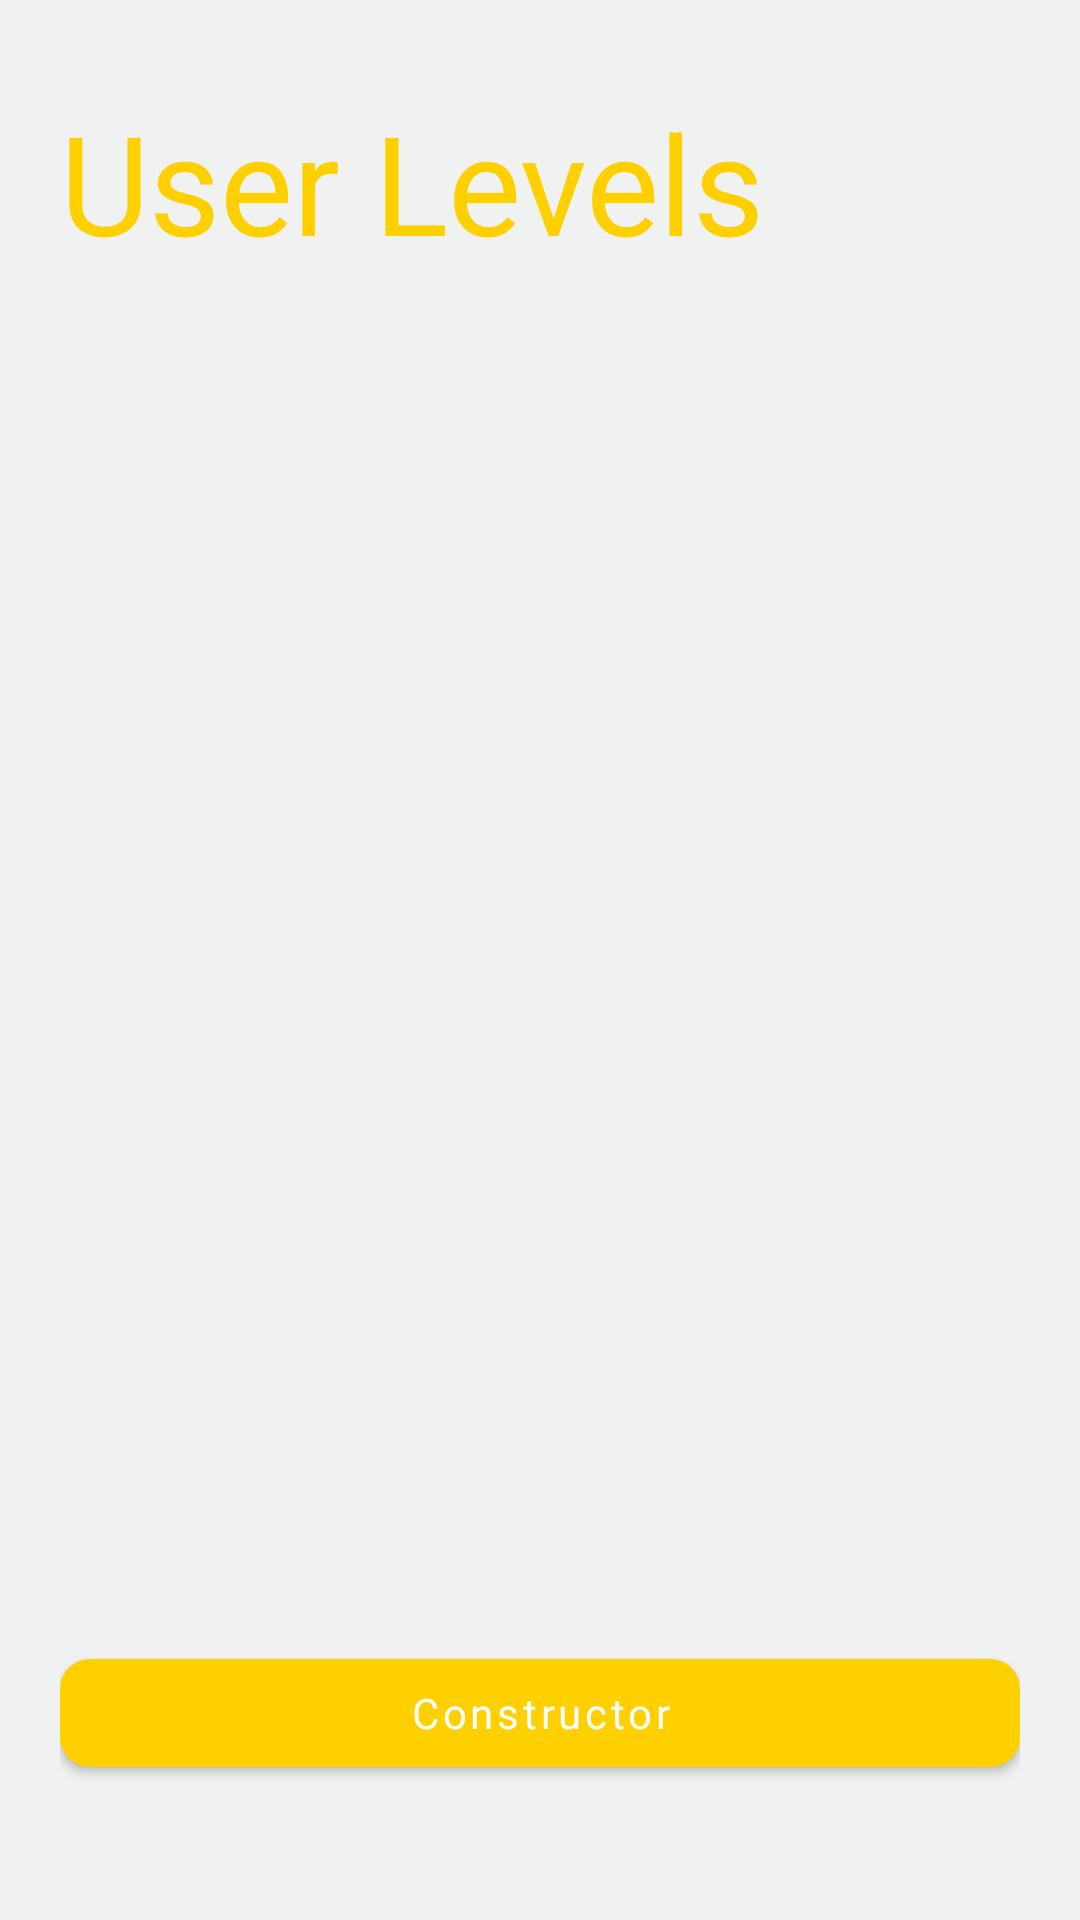

The Android layout XML behind this screen, and the referenced resources:
<!-- AndroidManifest.xml: application theme CustomAppTheme -->
<!-- res/layout/fragment_your_levels.xml -->
<?xml version="1.0" encoding="utf-8"?>
<layout xmlns:app="http://schemas.android.com/apk/res-auto">

    <androidx.coordinatorlayout.widget.CoordinatorLayout xmlns:android="http://schemas.android.com/apk/res/android"
        xmlns:tools="http://schemas.android.com/tools"
        android:layout_width="match_parent"
        android:layout_height="match_parent"
        android:background="@color/backgroundDesignColor"
        tools:context=".ui.levels.YourLevelsFragment">

        <LinearLayout
            android:layout_width="match_parent"
            android:layout_height="wrap_content"
            android:layout_marginStart="20dp"
            android:layout_marginTop="@dimen/margin_layout_top"
            android:layout_marginEnd="20dp"
            android:layout_marginBottom="@dimen/margin_layout_bottom"
            android:orientation="vertical">

            <TextView
                android:layout_width="match_parent"
                android:layout_height="wrap_content"
                android:ellipsize="end"
                android:fontFamily="@font/ru_eng_sriracha"
                android:maxLines="2"
                android:text="@string/user_levels"
                android:textColor="@color/textOrangeColor"
                android:textSize="46sp" />

            <RelativeLayout
                android:layout_width="match_parent"
                android:layout_height="wrap_content"
                android:orientation="vertical"
                app:layout_behavior="com.google.android.material.appbar.AppBarLayout$ScrollingViewBehavior">

                <androidx.recyclerview.widget.RecyclerView
                    android:id="@+id/your_levels_rv"
                    android:layout_width="match_parent"
                    android:layout_height="wrap_content"
                    android:layout_above="@id/constructor"
                    android:layout_alignParentTop="true"
                    android:clipToPadding="false"
                    android:overScrollMode="never"
                    app:layoutManager="androidx.recyclerview.widget.LinearLayoutManager"
                    app:layout_behavior="com.google.android.material.appbar.AppBarLayout$ScrollingViewBehavior"
                    tools:listitem="@layout/user_level_model" />

                <com.google.android.material.button.MaterialButton
                    android:id="@+id/constructor"
                    android:layout_width="match_parent"
                    android:layout_height="wrap_content"
                    android:layout_marginTop="10dp"
                    android:layout_alignParentBottom="true"
                    android:fontFamily="@font/ru_eng_sriracha"
                    android:text="@string/constructor"
                    android:textColor="@android:color/white"
                    app:cornerRadius="10dp"
                    android:textAllCaps="false"
                    app:backgroundTint="@color/textOrangeColor" />

            </RelativeLayout>

        </LinearLayout>

    </androidx.coordinatorlayout.widget.CoordinatorLayout>
</layout>
<!-- res/layout/user_level_model.xml (included above) -->
<?xml version="1.0" encoding="utf-8"?>
<layout xmlns:android="http://schemas.android.com/apk/res/android"
    xmlns:app="http://schemas.android.com/apk/res-auto">

    <data>
        <variable
            name="level"
            type="com.example.emojifinder.ui.categories.SmallLevelModel" />
    </data>

    <RelativeLayout
        android:layout_width="match_parent"
        android:layout_height="wrap_content">

        <RelativeLayout
            android:id="@+id/item_main_place"
            android:layout_width="match_parent"
            android:layout_marginTop="5dp"
            android:background="@drawable/constructor_emoji_item_style"
            android:layout_marginBottom="5dp"
            android:layout_height="50dp">

            <LinearLayout
                android:layout_width="wrap_content"
                android:layout_height="wrap_content"
                android:layout_marginTop="5dp"
                android:layout_marginStart="5dp"
                android:layout_marginBottom="5dp"
                android:layout_centerVertical="true"
                android:layout_alignParentStart="true"
                android:layout_toStartOf="@id/status_place"
                android:orientation="horizontal">

                <TextView
                    android:id="@+id/level_name"
                    android:layout_width="wrap_content"
                    android:layout_height="wrap_content"
                    android:textSize="22sp"
                    android:textColor="@android:color/white"
                    android:layout_gravity="center"
                    android:layout_marginStart="20dp"
                    android:fontFamily="@font/ru_eng_sriracha"
                    android:text="@{level.title}"/>

                <TextView
                    android:layout_width="wrap_content"
                    android:layout_height="wrap_content"
                    android:textSize="22sp"
                    android:layout_marginStart="10dp"
                    android:textColor="@android:color/white"
                    android:layout_marginEnd="10dp"
                    android:layout_gravity="center"
                    android:fontFamily="@font/ru_eng_sriracha"
                    android:text="-"/>

                <TextView
                    android:id="@+id/level_id"
                    android:layout_width="wrap_content"
                    android:layout_height="wrap_content"
                    android:textSize="22sp"
                    android:textColor="@android:color/white"
                    android:layout_gravity="center"
                    android:fontFamily="@font/ru_eng_sriracha"
                    android:text="@{String.valueOf(level.time)}"/>

                <TextView
                    android:id="@+id/level_time_label"
                    android:layout_width="wrap_content"
                    android:layout_height="wrap_content"
                    android:textSize="16sp"
                    android:gravity="bottom"
                    android:layout_marginStart="5dp"
                    android:textColor="@android:color/white"
                    android:layout_gravity="bottom"
                    android:fontFamily="@font/ru_eng_sriracha"
                    android:text="@string/sec"/>

            </LinearLayout>

            <LinearLayout
                android:id="@+id/status_place"
                android:layout_width="wrap_content"
                android:layout_height="wrap_content"
                android:layout_alignParentEnd="true"
                android:layout_centerVertical="true"
                android:layout_marginEnd="15dp"
                android:orientation="horizontal">

                <TextView
                    android:layout_width="wrap_content"
                    android:layout_height="wrap_content"
                    android:textSize="22sp"
                    android:fontFamily="@font/ru_eng_sriracha"
                    android:layout_marginEnd="10dp"
                    android:textColor="@android:color/white"
                    android:text="@{level.status.toString()}"/>

                <androidx.appcompat.widget.AppCompatImageView
                    android:id="@+id/status_img"
                    android:layout_width="30dp"
                    android:layout_height="30dp"
                    android:layout_gravity="center"
                    android:gravity="center"
                    android:layout_marginEnd="5dp"/>

            </LinearLayout>

        </RelativeLayout>

    </RelativeLayout>

</layout>
<!-- resources referenced by this layout -->
<resources>
  <color name="backgroundDesignColor">#F0F1F1</color>
  <color name="textOrangeColor">#FFD000</color>
  <dimen name="margin_layout_bottom">45dp</dimen>
  <dimen name="margin_layout_top">30dp</dimen>
  <!-- drawable constructor_emoji_item_style (drawable) -->
  <?xml version="1.0" encoding="utf-8"?>
  <shape xmlns:android="http://schemas.android.com/apk/res/android"
      android:shape="rectangle">
  
      <corners android:radius="25dp"/>
      <solid android:color="@color/buttonBlueColor"/>
  
  </shape>
  <string name="constructor">Constructor</string>
  <string name="sec">sec</string>
  <string name="user_levels">User Levels</string>
  <style name="CustomAppTheme" parent="Theme.MaterialComponents.Light.NoActionBar">
          
          <item name="colorPrimary">@color/colorPrimary</item>
          <item name="colorPrimaryDark">@color/colorPrimaryDark</item>
          <item name="colorAccent">@color/colorAccent</item>
          <item name="bottomSheetDialogTheme">@style/AppBottomSheetDialogTheme</item>
          <item name="android:statusBarColor">#B301BCEF</item>
          <item name="android:textAppearanceButton">@style/TextAppearance.AppCompat.Button</item>
          <item name="colorControlNormal">@color/buttonBlueColor</item>
      </style>
  <color name="buttonBlueColor">#46A5D1</color>
  <color name="colorPrimary">#6200EE</color>
  <color name="colorPrimaryDark">#3700B3</color>
  <color name="colorAccent">#6C787A</color>
  <style name="AppBottomSheetDialogTheme" parent="Theme.Design.Light.BottomSheetDialog">
          <item name="bottomSheetStyle">@style/AppModalStyle</item>
      </style>
  <style name="AppModalStyle" parent="Widget.Design.BottomSheet.Modal">
          <item name="android:background">@drawable/bottom_sheet_round_top_corners</item>
      </style>
</resources>
